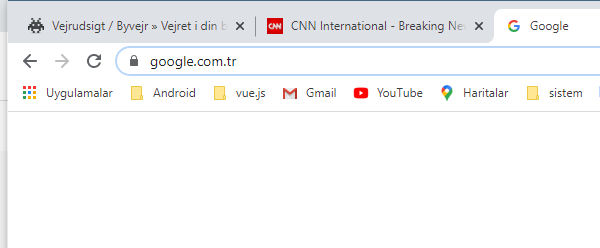
Workflow: Main

Step 1: Attach Browser 'chrome.exe  Google' in window 'Google' (chrome.exe)

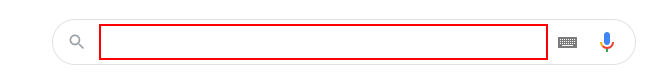
Step 2: type "[item.ToString+ "[k(enter)]"]" into the text box 'q'

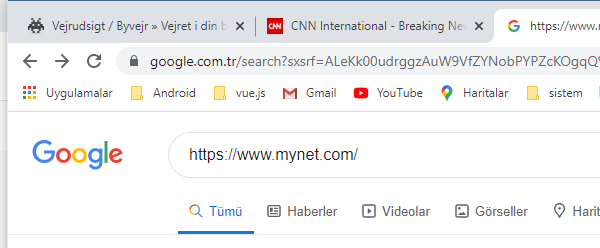
Step 3: Attach Browser 'chrome.exe https://www....' in window 'https://www.mynet.com/ - Google'da Ara' (chrome.exe)

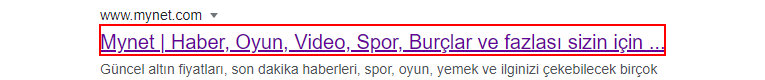
Step 4: click on the heading 'Mynet | Haber, Oyun, Video, Spor, Burçlar ve fazlası sizin için *'
